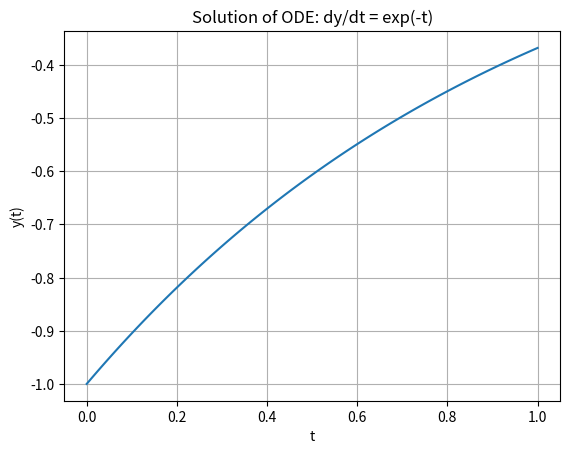

Write the Python code that produced this figure.
import numpy as np
from scipy.integrate import solve_ivp
import matplotlib.pyplot as plt

# 1. ODE 정의: dy/dt = exp(-t)
def dy(t, y):
    return np.exp(-t)

# 2. 초기값 및 설정
tspan = (0, 1)  # 시간 범위
y0 = [-1]       # 초기값 (리스트 또는 배열 형태여야 함)

# 3. ODE 해결 (MATLAB의 ode45에 해당)
# solve_ivp는 기본 solver가 'RK45'입니다.
sol = solve_ivp(dy, tspan, y0, t_eval=np.linspace(0, 1, 100))

# 4. 결과 시각화
plt.plot(sol.t, sol.y[0])
plt.grid(True)
plt.xlabel('t')
plt.ylabel('y(t)')
plt.title('Solution of ODE: dy/dt = exp(-t)')
plt.show()
